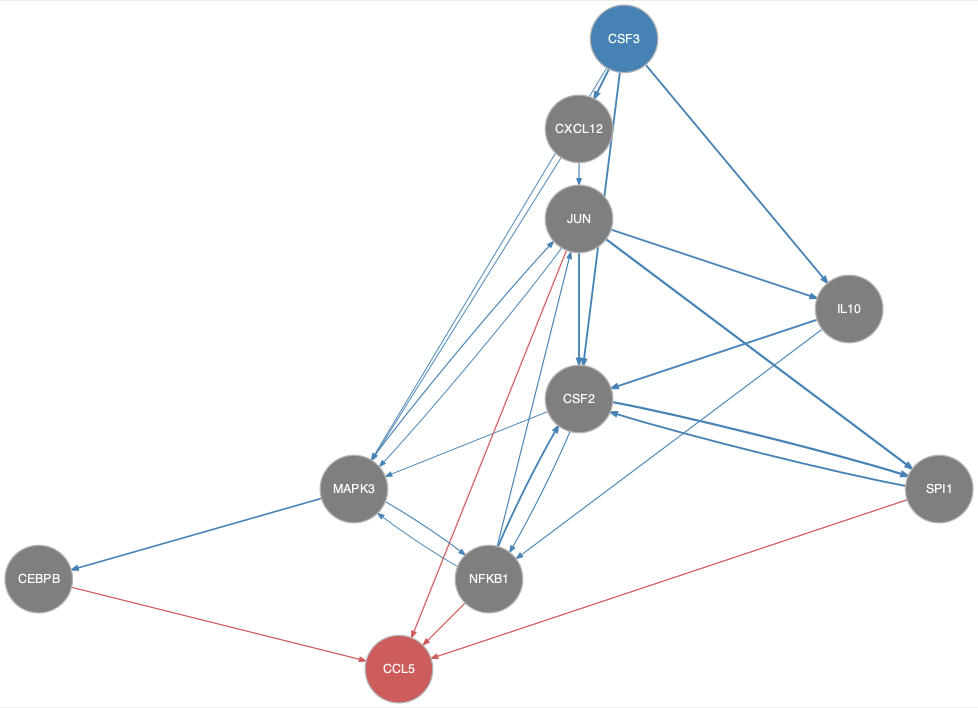

Values plotted in this chart, from the file beside it:
from	to
CSF2	MAPK3
CSF2	NFKB1
CSF2	SPI1
CSF3	CSF2
CSF3	CXCL12
CSF3	IL10
CSF3	MAPK3
CXCL12	JUN
CXCL12	MAPK3
IL10	CSF2
IL10	NFKB1
JUN	CSF2
JUN	IL10
JUN	MAPK3
JUN	SPI1
MAPK3	CEBPB
MAPK3	JUN
MAPK3	NFKB1
NFKB1	CSF2
NFKB1	JUN
NFKB1	MAPK3
SPI1	CSF2
CEBPB	CCL5
JUN	CCL5
NFKB1	CCL5
SPI1	CCL5
